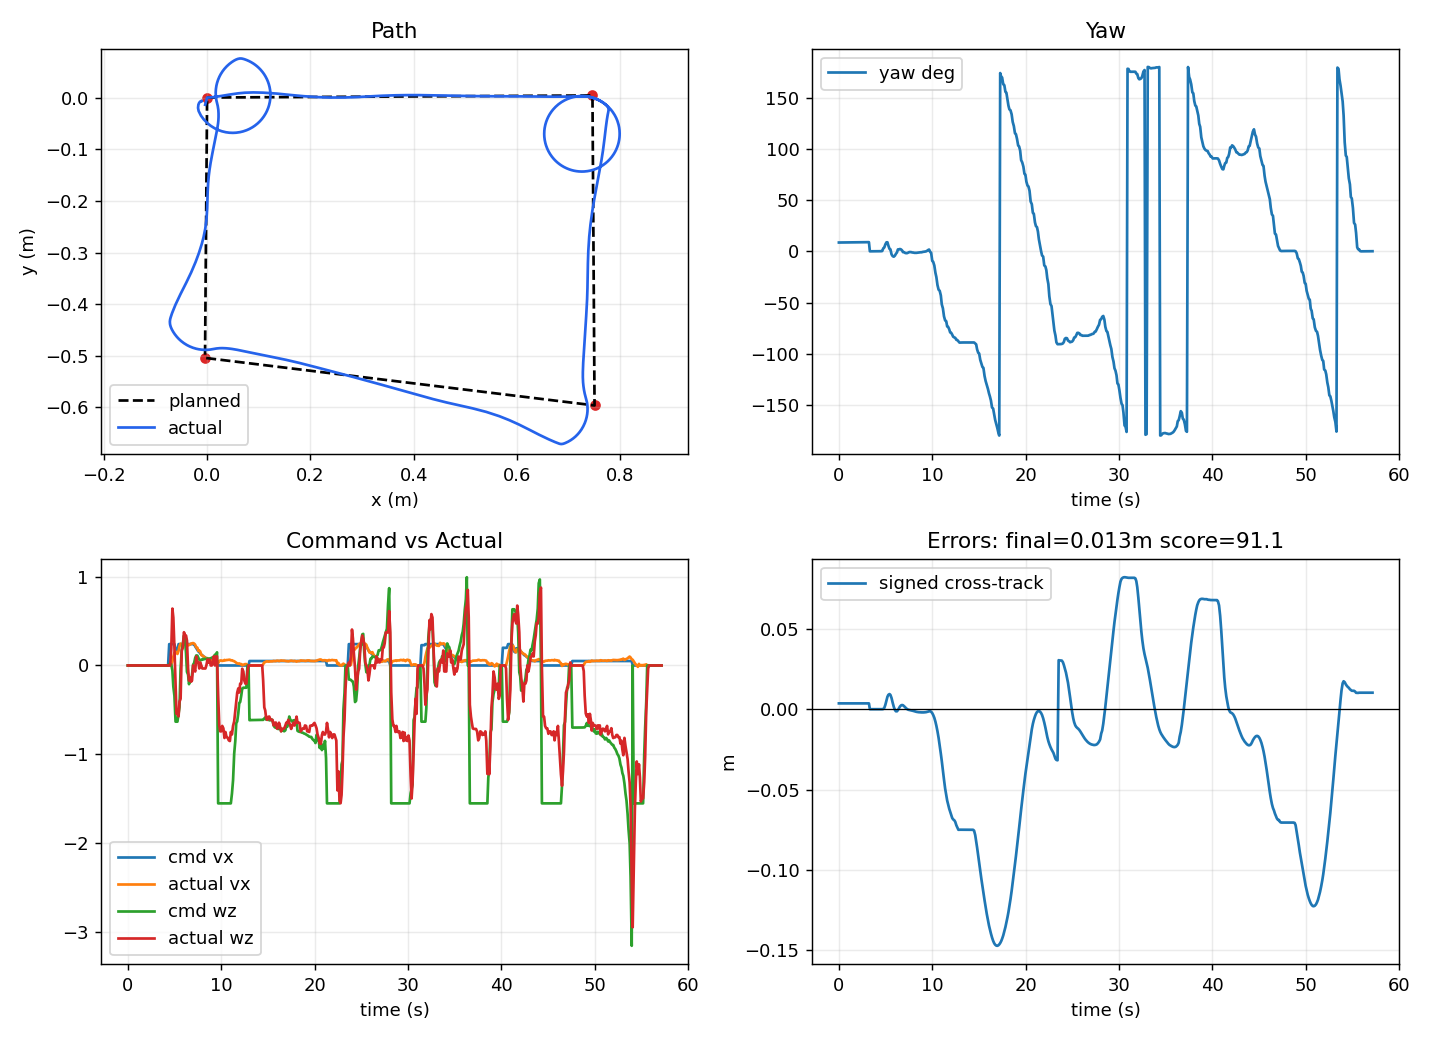

The file beside this chart, header and first rows:
local_t, bridge_t, event_type, mission_state, mission_index, mission_total, event_message, x_m, y_m, yaw_rad, raw_x_m, raw_y_m, raw_yaw_rad, encoder_yaw_rad, pixhawk_yaw_rad, pixhawk_yaw_ros_rad, pixhawk_gyro_yaw_rad, pixhawk_age_s, yaw_source, use_pixhawk_yaw, pixhawk_weight, encoder_weight, pixhawk_yaw_mode, pixhawk_yaw_sign
1.081, 4281, odom, idle, , 4, , -0.003721, -0.01399, 0.1496, -7.027, -5.874, 0.3015, -0.4112, -2.565, 2.162, -2.162, 0.1652, pixhawk_fused, True, 0.8, 0.2, gyro, -1.0
1.081, 4281, odom, idle, , 4, , -0.003721, -0.01399, 0.1498, -7.027, -5.874, 0.3017, -0.4112, -2.565, 2.163, -2.163, 0.08931, pixhawk_fused, True, 0.8, 0.2, gyro, -1.0
1.081, 4281, odom, idle, , 4, , -0.003721, -0.01399, 0.1502, -7.027, -5.874, 0.302, -0.4112, -2.566, 2.163, -2.163, 0.09119, pixhawk_fused, True, 0.8, 0.2, gyro, -1.0
1.081, 4281, odom, idle, , 4, , -0.003721, -0.01399, 0.1504, -7.027, -5.874, 0.3022, -0.4112, -2.566, 2.163, -2.163, 0.08752, pixhawk_fused, True, 0.8, 0.2, gyro, -1.0
1.082, 4281, odom, idle, , 4, , -0.003721, -0.01399, 0.1504, -7.027, -5.874, 0.3022, -0.4112, -2.566, 2.163, -2.163, 0.1875, pixhawk_fused, True, 0.8, 0.2, gyro, -1.0
1.082, 4282, odom, idle, , 4, , -0.003721, -0.01399, 0.1508, -7.027, -5.874, 0.3026, -0.4112, -2.566, 2.164, -2.164, 0.03279, pixhawk_fused, True, 0.8, 0.2, gyro, -1.0
1.082, 4282, odom, idle, , 4, , -0.003721, -0.01399, 0.1509, -7.027, -5.874, 0.3027, -0.4112, -2.566, 2.164, -2.164, 0.1083, pixhawk_fused, True, 0.8, 0.2, gyro, -1.0
1.082, 4282, odom, idle, , 4, , -0.003721, -0.01399, 0.1511, -7.027, -5.874, 0.3029, -0.4112, -2.567, 2.164, -2.164, 0.05126, pixhawk_fused, True, 0.8, 0.2, gyro, -1.0
1.082, 4282, odom, idle, , 4, , -0.003721, -0.01399, 0.1514, -7.027, -5.874, 0.3032, -0.4112, -2.567, 2.165, -2.165, 0.04375, pixhawk_fused, True, 0.8, 0.2, gyro, -1.0
1.082, 4282, odom, idle, , 4, , -0.003721, -0.01399, 0.1514, -7.027, -5.874, 0.3032, -0.4112, -2.567, 2.165, -2.165, 0.162, pixhawk_fused, True, 0.8, 0.2, gyro, -1.0
2.382, 4282, odom, idle, , 4, , -0.003721, -0.01399, 0.1516, -7.027, -5.874, 0.3034, -0.4112, -2.567, 2.165, -2.165, 0.04469, pixhawk_fused, True, 0.8, 0.2, gyro, -1.0
2.382, 4282, odom, idle, , 4, , -0.003721, -0.01399, 0.1519, -7.027, -5.874, 0.3037, -0.4112, -2.568, 2.165, -2.165, 0.07921, pixhawk_fused, True, 0.8, 0.2, gyro, -1.0
2.383, 4282, odom, idle, , 4, , -0.003721, -0.01399, 0.1521, -7.027, -5.874, 0.3039, -0.4112, -2.568, 2.165, -2.165, 0.05598, pixhawk_fused, True, 0.8, 0.2, gyro, -1.0
2.383, 4283, odom, idle, , 4, , -0.003721, -0.01399, 0.1523, -7.027, -5.874, 0.3041, -0.4112, -2.568, 2.166, -2.166, 0.03471, pixhawk_fused, True, 0.8, 0.2, gyro, -1.0
2.383, 4283, odom, idle, , 4, , -0.003721, -0.01399, 0.1521, -7.027, -5.874, 0.304, -0.4112, -2.568, 2.165, -2.165, 0.0146, pixhawk_fused, True, 0.8, 0.2, gyro, -1.0
2.383, 4283, odom, idle, , 4, , -0.003721, -0.01399, 0.1521, -7.027, -5.874, 0.304, -0.4112, -2.568, 2.165, -2.165, 0.1282, pixhawk_fused, True, 0.8, 0.2, gyro, -1.0
2.383, 4283, odom, idle, , 4, , -0.003721, -0.01399, 0.152, -7.027, -5.874, 0.3038, -0.4112, -2.568, 2.165, -2.165, 0.05328, pixhawk_fused, True, 0.8, 0.2, gyro, -1.0
2.384, 4283, odom, idle, , 4, , -0.003721, -0.01399, 0.1526, -7.027, -5.874, 0.3044, -0.4112, -2.568, 2.166, -2.166, 0.0924, pixhawk_fused, True, 0.8, 0.2, gyro, -1.0
2.384, 4283, odom, idle, , 4, , -0.003721, -0.01399, 0.1531, -7.027, -5.874, 0.3049, -0.4112, -2.569, 2.167, -2.167, 0.01206, pixhawk_fused, True, 0.8, 0.2, gyro, -1.0
2.384, 4283, odom, idle, , 4, , -0.003721, -0.01399, 0.1533, -7.027, -5.874, 0.3051, -0.4112, -2.569, 2.167, -2.167, 0.02439, pixhawk_fused, True, 0.8, 0.2, gyro, -1.0
2.384, 4283, odom, idle, , 4, , -0.003721, -0.01399, 0.1533, -7.027, -5.874, 0.3051, -0.4112, -2.569, 2.167, -2.167, 0.1449, pixhawk_fused, True, 0.8, 0.2, gyro, -1.0
3.302, 4283, odom, idle, , 4, , -0.003721, -0.01399, 0.1534, -7.027, -5.874, 0.3053, -0.4112, -2.569, 2.167, -2.167, 0.06645, pixhawk_fused, True, 0.8, 0.2, gyro, -1.0
3.302, 4284, odom, idle, , 4, , -0.003721, -0.01399, 0.1536, -7.027, -5.874, 0.3054, -0.4112, -2.569, 2.167, -2.167, 0.03098, pixhawk_fused, True, 0.8, 0.2, gyro, -1.0
3.302, 4284, odom, idle, , 4, , -0.003721, -0.01399, 0.1539, -7.027, -5.874, 0.3057, -0.4112, -2.57, 2.167, -2.167, 0.09011, pixhawk_fused, True, 0.8, 0.2, gyro, -1.0
3.302, 4284, odom, idle, , 4, , -0.003721, -0.01399, 0.1539, -7.027, -5.874, 0.3058, -0.4112, -2.57, 2.168, -2.168, 0.1081, pixhawk_fused, True, 0.8, 0.2, gyro, -1.0
3.302, 4284, odom, idle, , 4, , -0.003721, -0.01399, 0.1543, -7.027, -5.874, 0.3061, -0.4112, -2.57, 2.168, -2.168, 0.1136, pixhawk_fused, True, 0.8, 0.2, gyro, -1.0
3.302, 4284, odom, idle, , 4, , -0.003721, -0.01399, 0.1554, -7.027, -5.874, 0.3072, -0.4112, -2.571, 2.169, -2.169, 0.01022, pixhawk_fused, True, 0.8, 0.2, gyro, -1.0
3.302, 4284, odom, idle, , 4, , -0.003721, -0.01399, 0.1557, -7.027, -5.874, 0.3076, -0.4112, -2.571, 2.17, -2.17, 0.05047, pixhawk_fused, True, 0.8, 0.2, gyro, -1.0
3.302, 4284, odom, idle, , 4, , -0.003721, -0.01399, 0.1557, -7.027, -5.874, 0.3076, -0.4112, -2.571, 2.17, -2.17, 0.1702, pixhawk_fused, True, 0.8, 0.2, gyro, -1.0
4.386, 4284, odom, idle, , 4, , 0.0, 0.0, 0.0, -7.027, -5.874, -0.4112, -0.4112, -2.571, 2.17, -2.17, 0.0919, pixhawk_fused, True, 0.8, 0.2, gyro, -1.0
4.386, 4284, odom, idle, , 4, , 0.0, 0.0, 0.0003304, -7.027, -5.874, -0.4109, -0.4112, -2.572, 2.17, -2.17, 0.07239, pixhawk_fused, True, 0.8, 0.2, gyro, -1.0
4.386, 4285, odom, idle, , 4, , 0.0, 0.0, 0.0003304, -7.027, -5.874, -0.4109, -0.4112, -2.572, 2.17, -2.17, 0.1737, pixhawk_fused, True, 0.8, 0.2, gyro, -1.0
4.386, 4285, odom, idle, , 4, , 0.0, 0.0, 0.0008166, -7.027, -5.874, -0.4104, -0.4112, -2.572, 2.171, -2.171, 0.002496, pixhawk_fused, True, 0.8, 0.2, gyro, -1.0
4.386, 4285, odom, idle, , 4, , 0.0, 0.0, 0.0009804, -7.027, -5.874, -0.4103, -0.4112, -2.572, 2.171, -2.171, 0.008735, pixhawk_fused, True, 0.8, 0.2, gyro, -1.0
4.386, 4285, odom, idle, , 4, , 0.0, 0.0, 0.0009804, -7.027, -5.874, -0.4103, -0.4112, -2.572, 2.171, -2.171, 0.1097, pixhawk_fused, True, 0.8, 0.2, gyro, -1.0
4.387, 4285, odom, idle, , 4, , 0.0, 0.0, 0.001146, -7.027, -5.874, -0.4101, -0.4112, -2.573, 2.171, -2.171, 0.03197, pixhawk_fused, True, 0.8, 0.2, gyro, -1.0
4.387, 4285, odom, idle, , 4, , 0.0, 0.0, 0.001325, -7.027, -5.874, -0.4099, -0.4112, -2.573, 2.172, -2.172, 0.1045, pixhawk_fused, True, 0.8, 0.2, gyro, -1.0
4.387, 4285, odom, idle, , 4, , 0.0, 0.0, 0.001435, -7.027, -5.874, -0.4098, -0.4112, -2.573, 2.172, -2.172, 0.07324, pixhawk_fused, True, 0.8, 0.2, gyro, -1.0
4.387, 4285, odom, idle, , 4, , 0.0, 0.0, 0.001604, -7.027, -5.874, -0.4096, -0.4112, -2.573, 2.172, -2.172, 0.07089, pixhawk_fused, True, 0.8, 0.2, gyro, -1.0
4.725, , mission_status, navigating, 1, 4, going to waypoint 1/4, 0.0, 0.0, 0.001604, , , , , , , , , , , , , , 
4.726, 4285, odom, navigating, 1, 4, , 0.0, 0.0, 0.001926, -7.027, -5.874, -0.4093, -0.4112, -2.573, 2.172, -2.172, 0.07229, pixhawk_fused, True, 0.8, 0.2, gyro, -1.0
4.726, 4286, odom, navigating, 1, 4, , 0.0, 0.0, 0.001926, -7.027, -5.874, -0.4093, -0.4112, -2.573, 2.172, -2.172, 0.1725, pixhawk_fused, True, 0.8, 0.2, gyro, -1.0
4.726, 4286, odom, navigating, 1, 4, , 0.001225, 6.808479677044362e-06, 0.005291, -7.026, -5.875, -0.4059, -0.3958, -2.574, 2.173, -2.173, 0.107, pixhawk_fused, True, 0.8, 0.2, gyro, -1.0
5.062, 4286, odom, navigating, 1, 4, , 0.00493, 0.0001396, 0.05259, -7.022, -5.876, -0.3586, -0.345, -2.624, 2.219, -2.219, 0.003577, pixhawk_fused, True, 0.8, 0.2, gyro, -1.0
5.063, 4286, odom, navigating, 1, 4, , 0.0122, 0.0008201, 0.06422, -7.015, -5.878, -0.347, -0.2868, -2.624, 2.219, -2.219, 0.1034, pixhawk_fused, True, 0.8, 0.2, gyro, -1.0
5.063, 4286, odom, navigating, 1, 4, , 0.02632, 0.002862, 0.1183, -7.002, -5.882, -0.293, -0.2496, -2.682, 2.277, -2.277, 0.04385, pixhawk_fused, True, 0.8, 0.2, gyro, -1.0
5.384, 4286, odom, navigating, 1, 4, , 0.04432, 0.005829, 0.1532, -6.984, -5.886, -0.258, -0.2544, -2.726, 2.322, -2.322, 0.1184, pixhawk_fused, True, 0.8, 0.2, gyro, -1.0
5.384, 4286, odom, navigating, 1, 4, , 0.05966, 0.008043, 0.1539, -6.969, -5.89, -0.2574, -0.295, -2.734, 2.333, -2.333, 0.06922, pixhawk_fused, True, 0.8, 0.2, gyro, -1.0
5.384, 4286, odom, navigating, 1, 4, , 0.07287, 0.009322, 0.09724, -6.956, -5.895, -0.314, -0.3471, -2.674, 2.275, -2.275, 0.06235, pixhawk_fused, True, 0.8, 0.2, gyro, -1.0
5.724, 4286, odom, navigating, 1, 4, , 0.08939, 0.009882, 0.04162, -6.941, -5.901, -0.3696, -0.4139, -2.62, 2.223, -2.223, 0.06886, pixhawk_fused, True, 0.8, 0.2, gyro, -1.0
5.725, 4287, odom, navigating, 1, 4, , 0.1081, 0.009451, 0.03283, -6.924, -5.909, -0.3784, -0.4579, -2.62, 2.223, -2.223, 0.1689, pixhawk_fused, True, 0.8, 0.2, gyro, -1.0
5.725, 4287, odom, navigating, 1, 4, , 0.1347, 0.007671, -0.05098, -6.9, -5.921, -0.4622, -0.5046, -2.528, 2.129, -2.129, 0.09266, pixhawk_fused, True, 0.8, 0.2, gyro, -1.0
6.086, 4287, odom, navigating, 1, 4, , 0.162, 0.004903, -0.08227, -6.876, -5.934, -0.4935, -0.5114, -2.49, 2.092, -2.092, 0.1093, pixhawk_fused, True, 0.8, 0.2, gyro, -1.0
6.086, 4287, odom, navigating, 1, 4, , 0.1886, 0.00246, -0.09133, -6.853, -5.947, -0.5026, -0.487, -2.476, 2.075, -2.075, 0.05163, pixhawk_fused, True, 0.8, 0.2, gyro, -1.0
6.086, 4287, odom, navigating, 1, 4, , 0.2156, 0.0007198, -0.07403, -6.829, -5.96, -0.4853, -0.4559, -2.491, 2.088, -2.088, 0.05555, pixhawk_fused, True, 0.8, 0.2, gyro, -1.0
6.405, 4287, odom, navigating, 1, 4, , 0.2387, 4.027732516329041e-06, -0.04474, -6.808, -5.969, -0.456, -0.4228, -2.518, 2.117, -2.117, 0.07191, pixhawk_fused, True, 0.8, 0.2, gyro, -1.0
6.406, 4287, odom, navigating, 1, 4, , 0.2672, 0.0001201, -0.01876, -6.782, -5.981, -0.43, -0.3856, -2.543, 2.14, -2.14, 0.07335, pixhawk_fused, True, 0.8, 0.2, gyro, -1.0
6.406, 4287, odom, navigating, 1, 4, , 0.2913, 0.0009673, 0.03207, -6.76, -5.99, -0.3792, -0.3622, -2.6, 2.198, -2.198, 0.07299, pixhawk_fused, True, 0.8, 0.2, gyro, -1.0
6.745, 4287, odom, navigating, 1, 4, , 0.3175, 0.002395, 0.03331, -6.735, -5.999, -0.3779, -0.356, -2.6, 2.198, -2.198, 0.192, pixhawk_fused, True, 0.8, 0.2, gyro, -1.0
6.746, 4288, odom, navigating, 1, 4, , 0.3388, 0.003472, 0.03925, -6.715, -6.006, -0.372, -0.3688, -2.617, 2.208, -2.208, 0.03053, pixhawk_fused, True, 0.8, 0.2, gyro, -1.0
... 471 more rows
